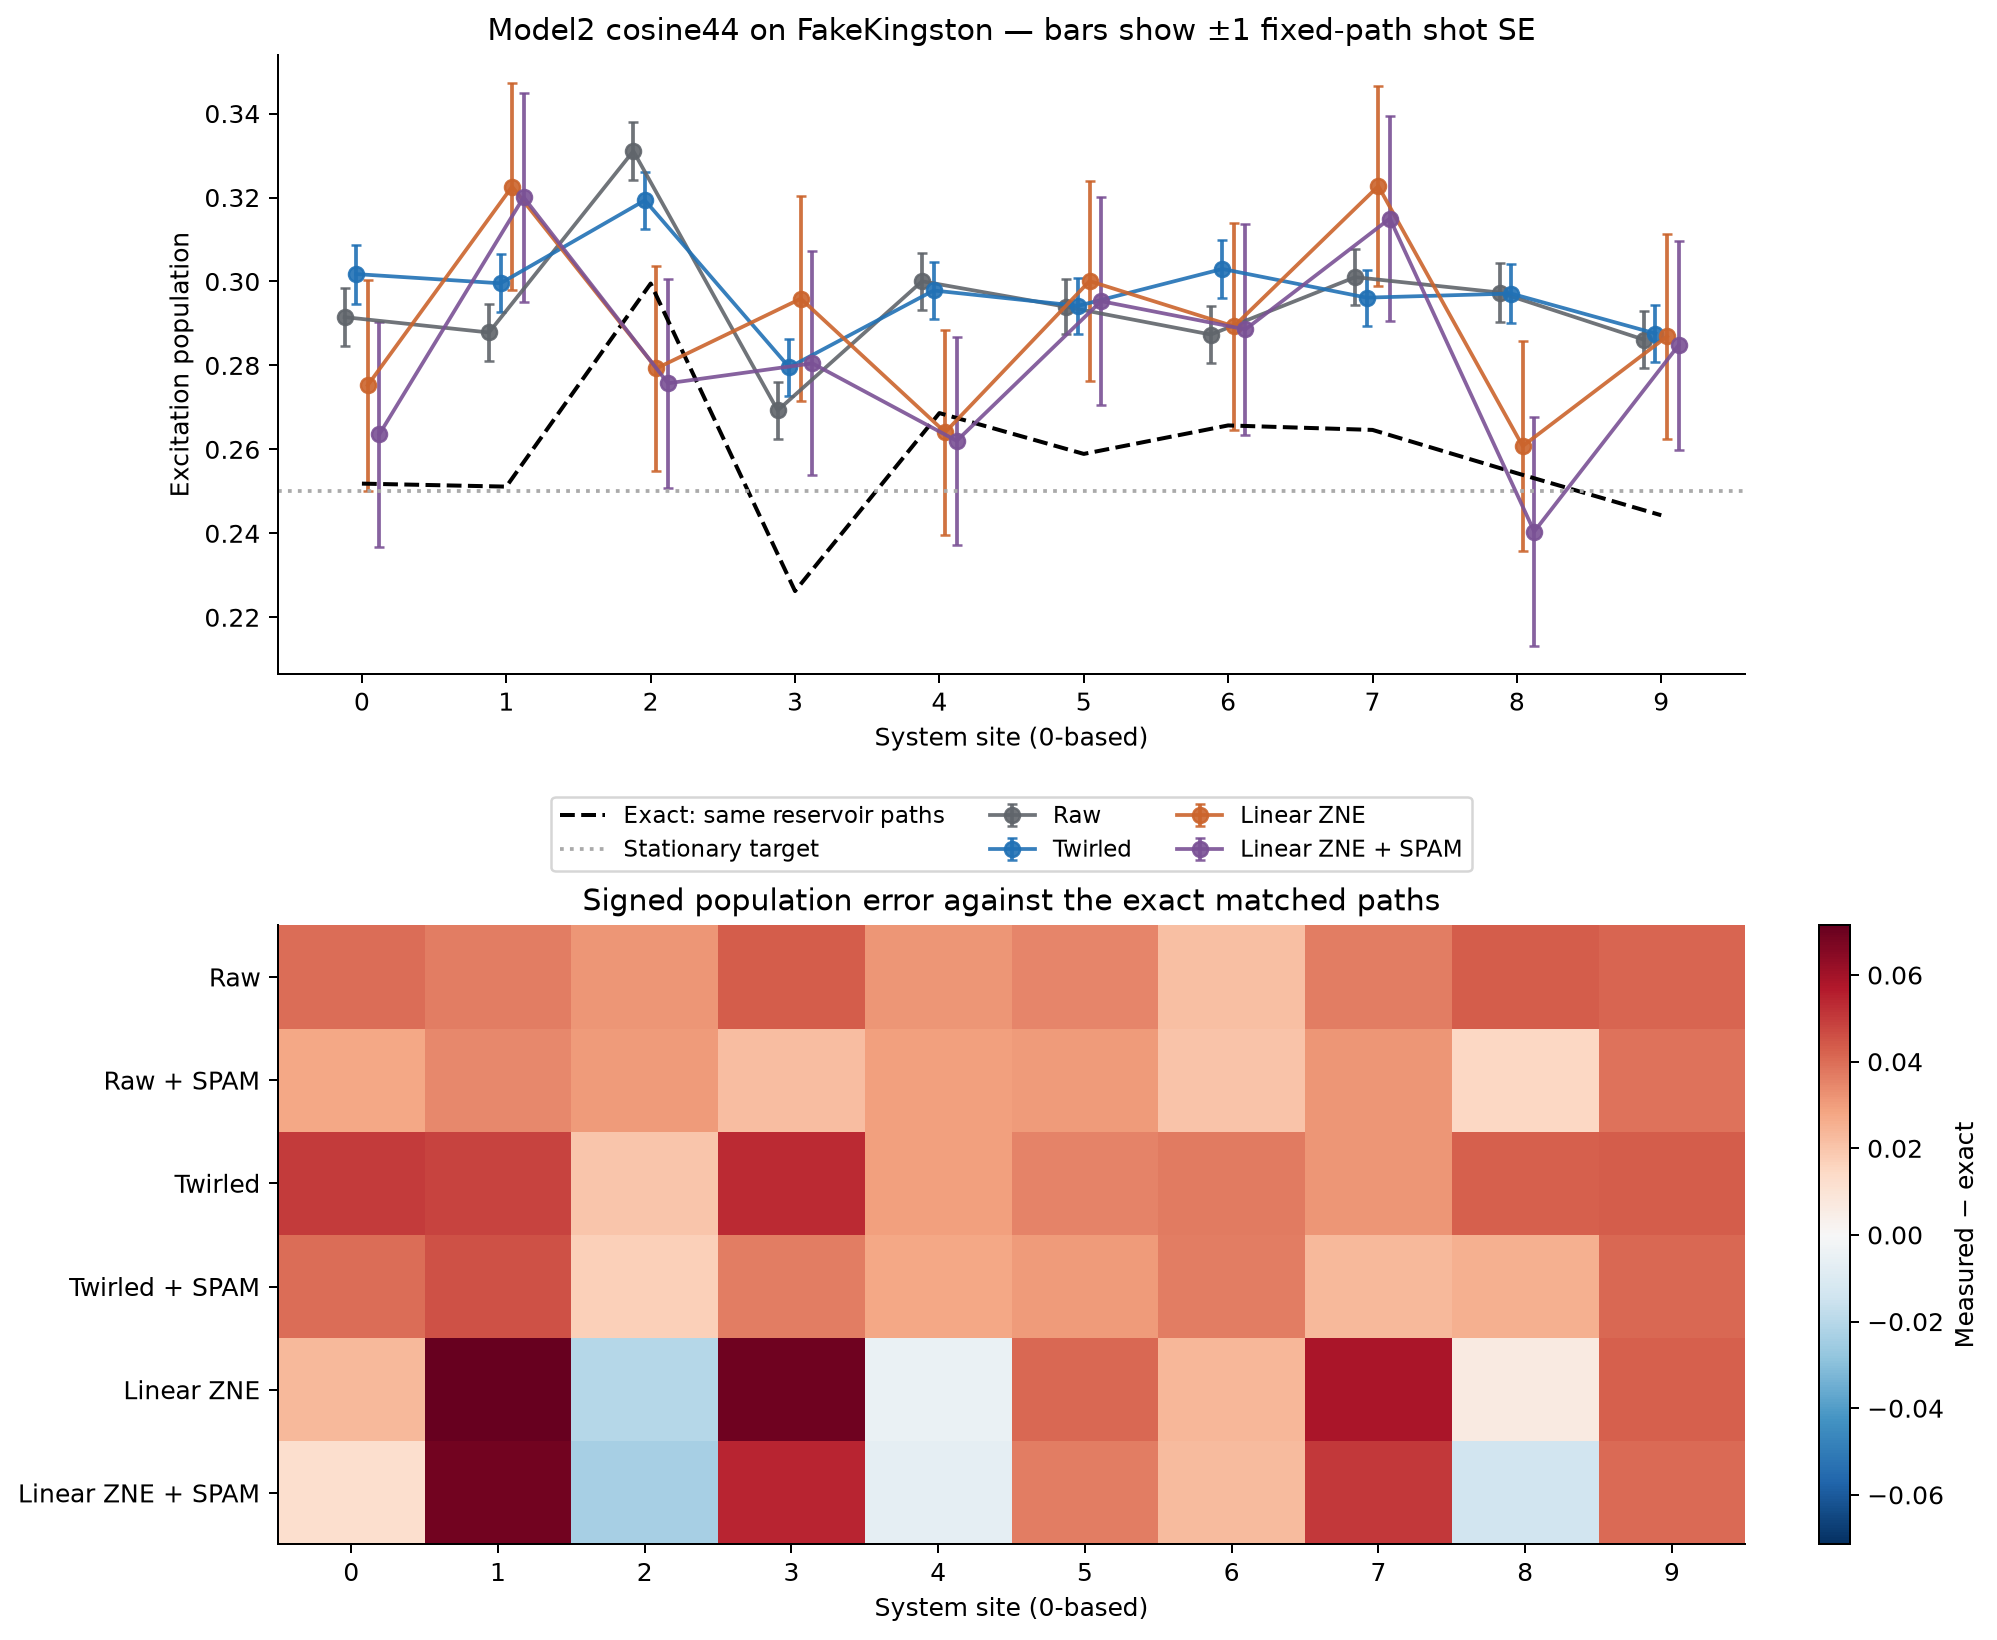

The file beside this chart, header and first rows:
site, physical_qubit, ideal_same_paths, target, raw, raw_fixed_path_se, raw_bootstrap_lower, raw_bootstrap_upper, raw_spam_corrected, raw_spam_corrected_fixed_path_se, raw_spam_corrected_bootstrap_lower, raw_spam_corrected_bootstrap_upper, twirled, twirled_fixed_path_se, twirled_bootstrap_lower, twirled_bootstrap_upper, twirled_spam_corrected, twirled_spam_corrected_fixed_path_se, twirled_spam_corrected_bootstrap_lower, twirled_spam_corrected_bootstrap_upper, zne, zne_fixed_path_se, zne_bootstrap_lower, zne_bootstrap_upper
0, 94, 0.2518, 0.25, 0.2915, 0.006897, 0.2534, 0.3345, 0.2795, 0.007794, 0.239, 0.3255, 0.3018, 0.007011, 0.2678, 0.3391, 0.2916, 0.007969, 0.2543, 0.3311, 0.2753, 0.02515, 0.2241, 0.3275
1, 93, 0.2511, 0.25, 0.2878, 0.006757, 0.241, 0.3359, 0.2857, 0.00695, 0.2387, 0.3352, 0.2996, 0.006912, 0.2578, 0.343, 0.2969, 0.007055, 0.2546, 0.3411, 0.3226, 0.02465, 0.2572, 0.3871
2, 79, 0.2995, 0.25, 0.3311, 0.006825, 0.2686, 0.3938, 0.3297, 0.007088, 0.2657, 0.394, 0.3193, 0.00677, 0.258, 0.3831, 0.3163, 0.007009, 0.2533, 0.38, 0.2793, 0.02447, 0.202, 0.3615
3, 73, 0.2262, 0.25, 0.2693, 0.006738, 0.2292, 0.3079, 0.2483, 0.008211, 0.2053, 0.2911, 0.2795, 0.006832, 0.2402, 0.3176, 0.2627, 0.008243, 0.2195, 0.3041, 0.2959, 0.02437, 0.2274, 0.3649
4, 74, 0.2686, 0.25, 0.3, 0.006825, 0.2497, 0.3511, 0.2982, 0.007091, 0.2468, 0.3494, 0.2979, 0.006786, 0.2488, 0.3477, 0.2962, 0.006992, 0.2463, 0.347, 0.2641, 0.02446, 0.1989, 0.3279
5, 75, 0.2589, 0.25, 0.2939, 0.006549, 0.2351, 0.3555, 0.2891, 0.006967, 0.2289, 0.3522, 0.2942, 0.006707, 0.2412, 0.3501, 0.2892, 0.00724, 0.2339, 0.3469, 0.3001, 0.02386, 0.2417, 0.3562
6, 59, 0.2657, 0.25, 0.2874, 0.006684, 0.2353, 0.3411, 0.286, 0.006858, 0.2331, 0.3393, 0.303, 0.006859, 0.2546, 0.353, 0.3025, 0.007099, 0.2535, 0.3539, 0.2893, 0.02464, 0.2275, 0.3613
7, 55, 0.2646, 0.25, 0.301, 0.006659, 0.2419, 0.3662, 0.2963, 0.007046, 0.2353, 0.3645, 0.2961, 0.006671, 0.2402, 0.3584, 0.2878, 0.007111, 0.2299, 0.3522, 0.3227, 0.02383, 0.2434, 0.4091
8, 54, 0.2543, 0.25, 0.2974, 0.006937, 0.2556, 0.3379, 0.2691, 0.008692, 0.2228, 0.3147, 0.2971, 0.006939, 0.2568, 0.3364, 0.2797, 0.008276, 0.2356, 0.3222, 0.2608, 0.02503, 0.2002, 0.3215
9, 53, 0.2443, 0.25, 0.2861, 0.006783, 0.2412, 0.334, 0.2833, 0.007077, 0.2382, 0.3328, 0.2876, 0.006762, 0.2393, 0.3374, 0.2855, 0.007031, 0.2359, 0.3355, 0.2869, 0.02438, 0.2044, 0.3727
